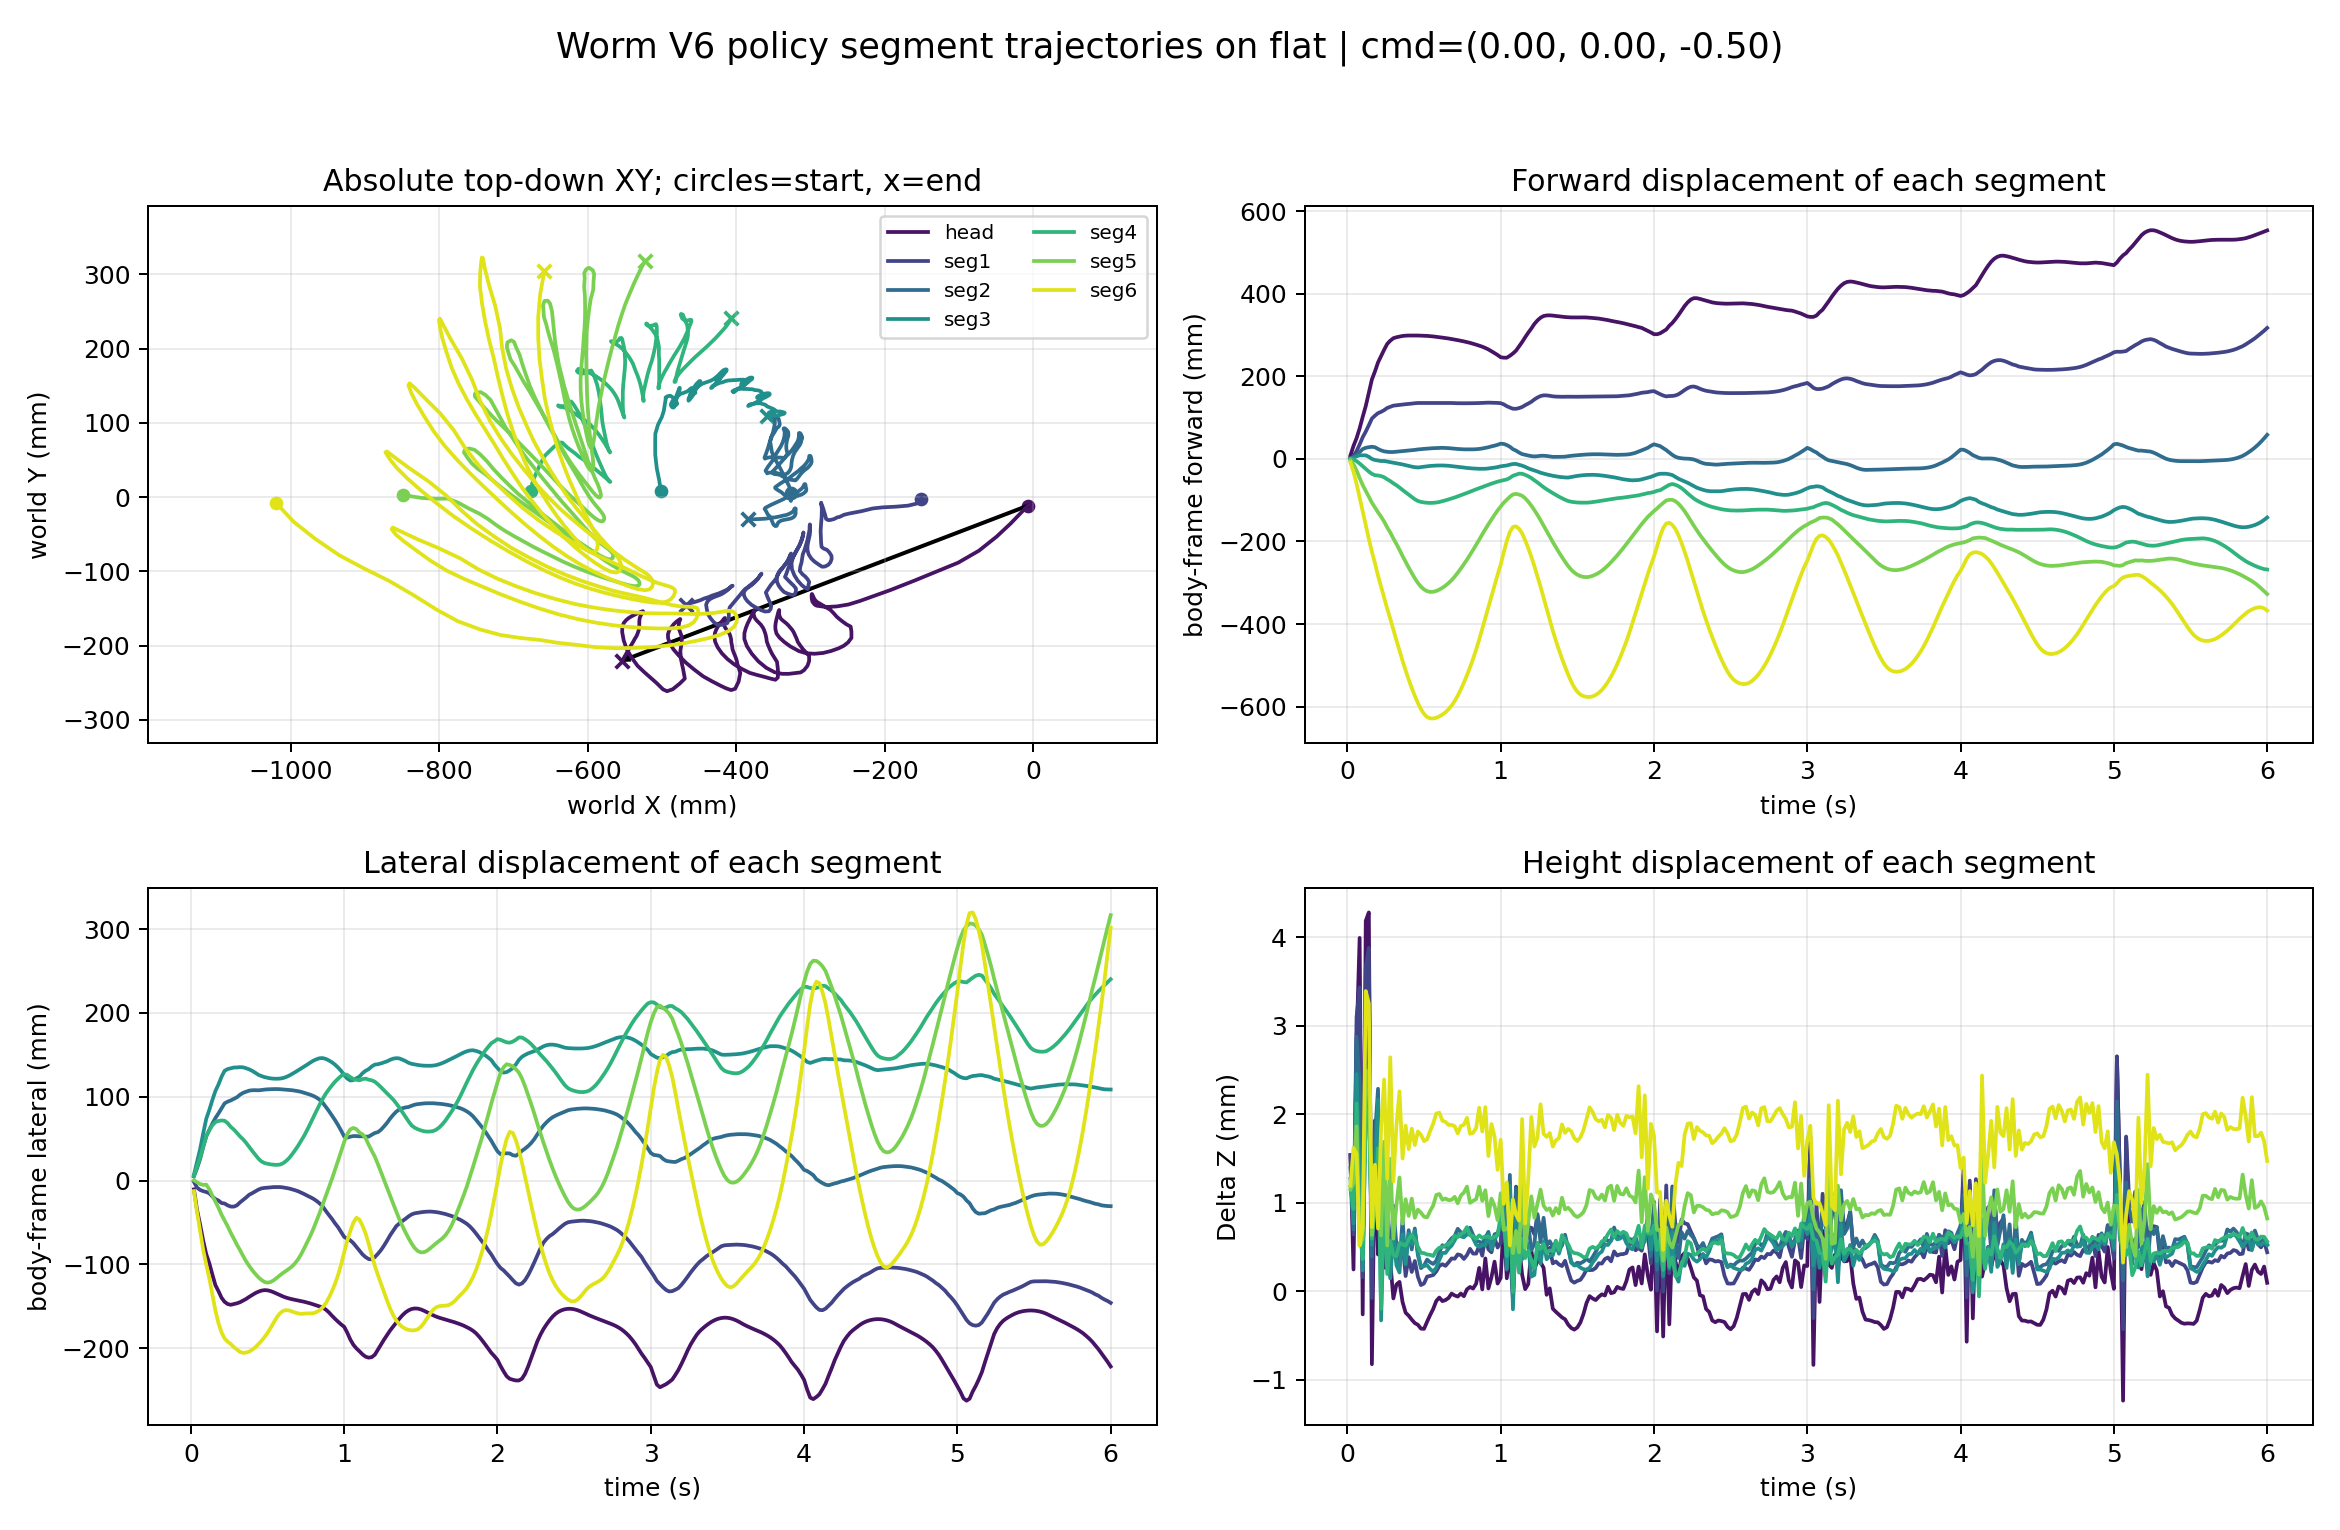

Data behind this chart, as committed beside it:
time_s, segment_index, segment_label, world_x_m, world_y_m, world_z_m, relative_forward_m, relative_lateral_m, relative_z_m
0.02, 0, head, -0.007054, -0.01153, 0.0889, 0.008438, -0.01049, 0.001539
0.02, 1, seg1, -0.1504, -0.001888, 0.08736, 0.0007901, -0.001487, 0.001538
0.02, 2, seg2, -0.3258, 0.00546, 0.08722, 0.0007106, 0.005049, 0.001394
0.02, 3, seg3, -0.5014, 0.008276, 0.0871, 0.0008666, 0.007003, 0.001272
0.02, 4, seg4, -0.676, 0.008031, 0.08702, -2.3442292039472896e-05, 0.005839, 0.001184
0.02, 5, seg5, -0.8488, 0.003525, 0.08698, -0.002771, 0.000371, 0.00115
0.02, 6, seg6, -1.019, -0.008375, 0.08703, -0.008049, -0.0125, 0.001193
0.04, 0, head, -0.03031, -0.03562, 0.08761, 0.03158, -0.03468, 0.0002462
0.04, 1, seg1, -0.1567, -0.008681, 0.08647, 0.007099, -0.008308, 0.0006406
0.04, 2, seg2, -0.3288, 0.01501, 0.08653, 0.003756, 0.01459, 0.0006985
0.04, 3, seg3, -0.5037, 0.02315, 0.0866, 0.003182, 0.02187, 0.0007654
0.04, 4, seg4, -0.6746, 0.01878, 0.08676, -0.001382, 0.01659, 0.0009295
0.04, 5, seg5, -0.8386, 0.001233, 0.08706, -0.01301, -0.001875, 0.001226
0.04, 6, seg6, -0.996, -0.0332, 0.08746, -0.03127, -0.03722, 0.001619
0.06, 0, head, -0.04908, -0.05317, 0.09017, 0.05028, -0.05231, 0.002811
0.06, 1, seg1, -0.1684, -0.01145, 0.08893, 0.01876, -0.01113, 0.0031
0.06, 2, seg2, -0.3341, 0.02602, 0.0887, 0.009125, 0.02557, 0.002876
0.06, 3, seg3, -0.5068, 0.03853, 0.08829, 0.006419, 0.03724, 0.002455
0.06, 4, seg4, -0.6706, 0.02942, 0.08796, -0.005356, 0.02725, 0.002123
0.06, 5, seg5, -0.8236, -0.001068, 0.0877, -0.02802, -0.004108, 0.001863
0.06, 6, seg6, -0.9673, -0.05589, 0.08739, -0.06004, -0.05978, 0.00155
0.08, 0, head, -0.07289, -0.07211, 0.09135, 0.074, -0.07136, 0.003993
0.08, 1, seg1, -0.1846, -0.01284, 0.08926, 0.03499, -0.01259, 0.003434
0.08, 2, seg2, -0.3412, 0.04009, 0.08817, 0.01632, 0.03961, 0.002342
0.08, 3, seg3, -0.5089, 0.05724, 0.08713, 0.00861, 0.05593, 0.0013
0.08, 4, seg4, -0.6648, 0.04239, 0.08654, -0.01112, 0.04025, 0.0007087
0.08, 5, seg5, -0.8055, -0.00218, 0.08635, -0.04608, -0.005138, 0.0005161
0.08, 6, seg6, -0.9343, -0.07845, 0.08635, -0.09317, -0.0822, 0.0005178
0.1, 0, head, -0.1008, -0.08824, 0.0871, 0.1018, -0.08761, -0.0002614
0.1, 1, seg1, -0.2022, -0.01373, 0.08598, 0.05255, -0.01356, 0.0001572
0.1, 2, seg2, -0.3487, 0.05307, 0.08608, 0.02387, 0.05256, 0.0002541
0.1, 3, seg3, -0.509, 0.07478, 0.08607, 0.008756, 0.07347, 0.0002352
0.1, 4, seg4, -0.6582, 0.05511, 0.08619, -0.01763, 0.053, 0.0003615
0.1, 5, seg5, -0.7883, -0.001964, 0.08643, -0.06333, -0.004844, 0.0005974
0.1, 6, seg6, -0.9006, -0.09637, 0.08655, -0.1269, -0.09996, 0.0007126
0.12, 0, head, -0.1272, -0.09901, 0.09155, 0.1282, -0.0985, 0.004186
0.12, 1, seg1, -0.2159, -0.01521, 0.08949, 0.06623, -0.0151, 0.003665
0.12, 2, seg2, -0.3519, 0.06096, 0.08858, 0.02705, 0.06043, 0.002747
0.12, 3, seg3, -0.5088, 0.08546, 0.08788, 0.0086, 0.08415, 0.002053
0.12, 4, seg4, -0.6514, 0.06205, 0.08787, -0.02447, 0.05996, 0.002039
0.12, 5, seg5, -0.7745, -0.007422, 0.08833, -0.07719, -0.01024, 0.002498
0.12, 6, seg6, -0.8674, -0.1128, 0.08923, -0.1603, -0.1163, 0.003393
0.14, 0, head, -0.1594, -0.1123, 0.09164, 0.1603, -0.1119, 0.004282
0.14, 1, seg1, -0.2313, -0.01897, 0.08971, 0.08168, -0.01893, 0.00388
0.14, 2, seg2, -0.3532, 0.06852, 0.08883, 0.0284, 0.06798, 0.002998
0.14, 3, seg3, -0.5053, 0.09735, 0.08804, 0.005139, 0.09606, 0.002205
0.14, 4, seg4, -0.6452, 0.068, 0.08788, -0.03065, 0.06595, 0.002053
0.14, 5, seg5, -0.7601, -0.01527, 0.08822, -0.09159, -0.01802, 0.002384
0.14, 6, seg6, -0.8339, -0.1324, 0.08909, -0.1938, -0.1357, 0.003253
0.16, 0, head, -0.1916, -0.125, 0.08654, 0.1925, -0.1247, -0.0008245
0.16, 1, seg1, -0.2475, -0.02205, 0.08575, 0.0978, -0.02209, -7.759916409064149e-05
0.16, 2, seg2, -0.3542, 0.07513, 0.08622, 0.02948, 0.07459, 0.0003907
0.16, 3, seg3, -0.5, 0.1081, 0.08636, -0.0001085, 0.1068, 0.0005257
0.16, 4, seg4, -0.6396, 0.07187, 0.08643, -0.03617, 0.06984, 0.000594
0.16, 5, seg5, -0.7456, -0.02235, 0.08647, -0.1061, -0.02503, 0.0006356
0.16, 6, seg6, -0.803, -0.1518, 0.08656, -0.2248, -0.155, 0.0007242
0.18, 0, head, -0.2112, -0.132, 0.089, 0.212, -0.1318, 0.001642
0.18, 1, seg1, -0.2545, -0.02371, 0.08776, 0.1049, -0.02378, 0.001931
0.18, 2, seg2, -0.353, 0.08068, 0.08758, 0.0283, 0.08014, 0.001749
0.18, 3, seg3, -0.4975, 0.1159, 0.08712, -0.002569, 0.1146, 0.001288
... 2,040 more rows
